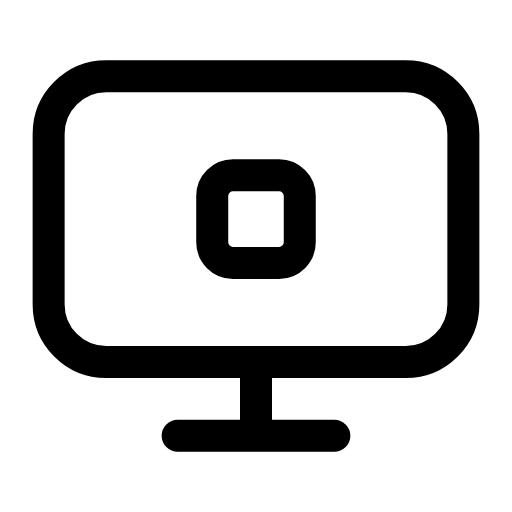
t = 0.00 s
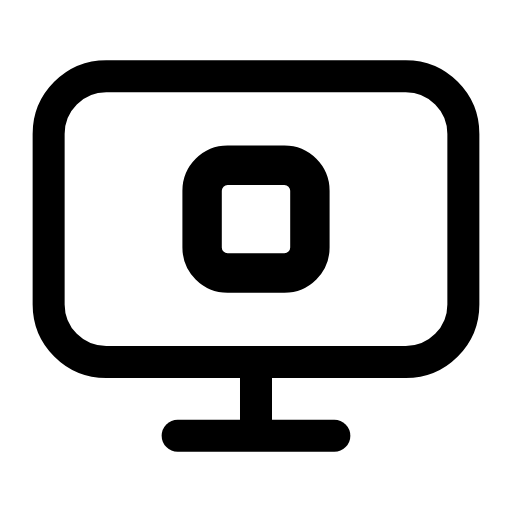
t = 0.26 s
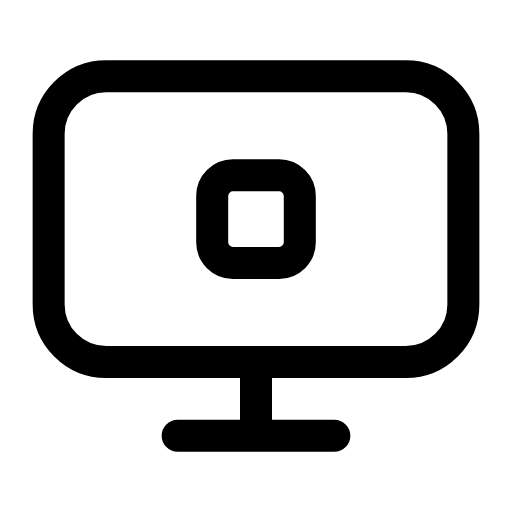
t = 0.53 s
t = 0.78 s: frame unchanged from t = 0.00 s, image omitted
t = 1.06 s: frame unchanged from t = 0.00 s, image omitted
t = 1.33 s: frame unchanged from t = 0.00 s, image omitted

The animated SVG that drew these frames (rendered in a browser with its animation timeline set to each time). Animation: 1 SMIL element (animateTransform=1); one cycle of 1.60 s, repeats indefinitely.

<svg xmlns="http://www.w3.org/2000/svg" width="24" height="24" viewBox="0 0 24 24" fill="none"><g transform="translate(-0.96 -0.96) scale(1.08)"><rect stroke="currentColor" stroke-width="1.389" stroke-linecap="round" stroke-linejoin="round" fill="none" x="3" y="4.2" width="18" height="12.4" rx="2.5"></rect><path stroke="currentColor" stroke-width="1.389" stroke-linecap="round" stroke-linejoin="round" fill="none" d="M12 16.6L12 19.2"></path><line stroke="currentColor" stroke-width="1.389" stroke-linecap="round" stroke-linejoin="round" fill="none" x1="8.6" x2="15.4" y1="19.8" y2="19.8"></line><g transform="translate(12 10.4)"><g><animateTransform attributeName="transform" type="scale" values="1;1;1.28;1;1;1;1;1.28;1;1;1" keyTimes="0;0.135;0.2475;0.36;0.45;0.6;0.66;0.735;0.81;0.9;1" dur="1.6s" repeatCount="indefinite" calcMode="spline" keySplines="0.16 1 0.3 1;0.16 1 0.3 1;0.16 1 0.3 1;0.16 1 0.3 1;0.16 1 0.3 1;0.16 1 0.3 1;0.16 1 0.3 1;0.16 1 0.3 1;0.16 1 0.3 1;0.16 1 0.3 1"/><g transform="translate(-12 -10.4)"><g><rect stroke="currentColor" stroke-width="1.389" stroke-linecap="round" stroke-linejoin="round" fill="none" x="10.1" y="8.5" width="3.8" height="3.8" rx="0.9"></rect></g></g></g></g></g></svg>
